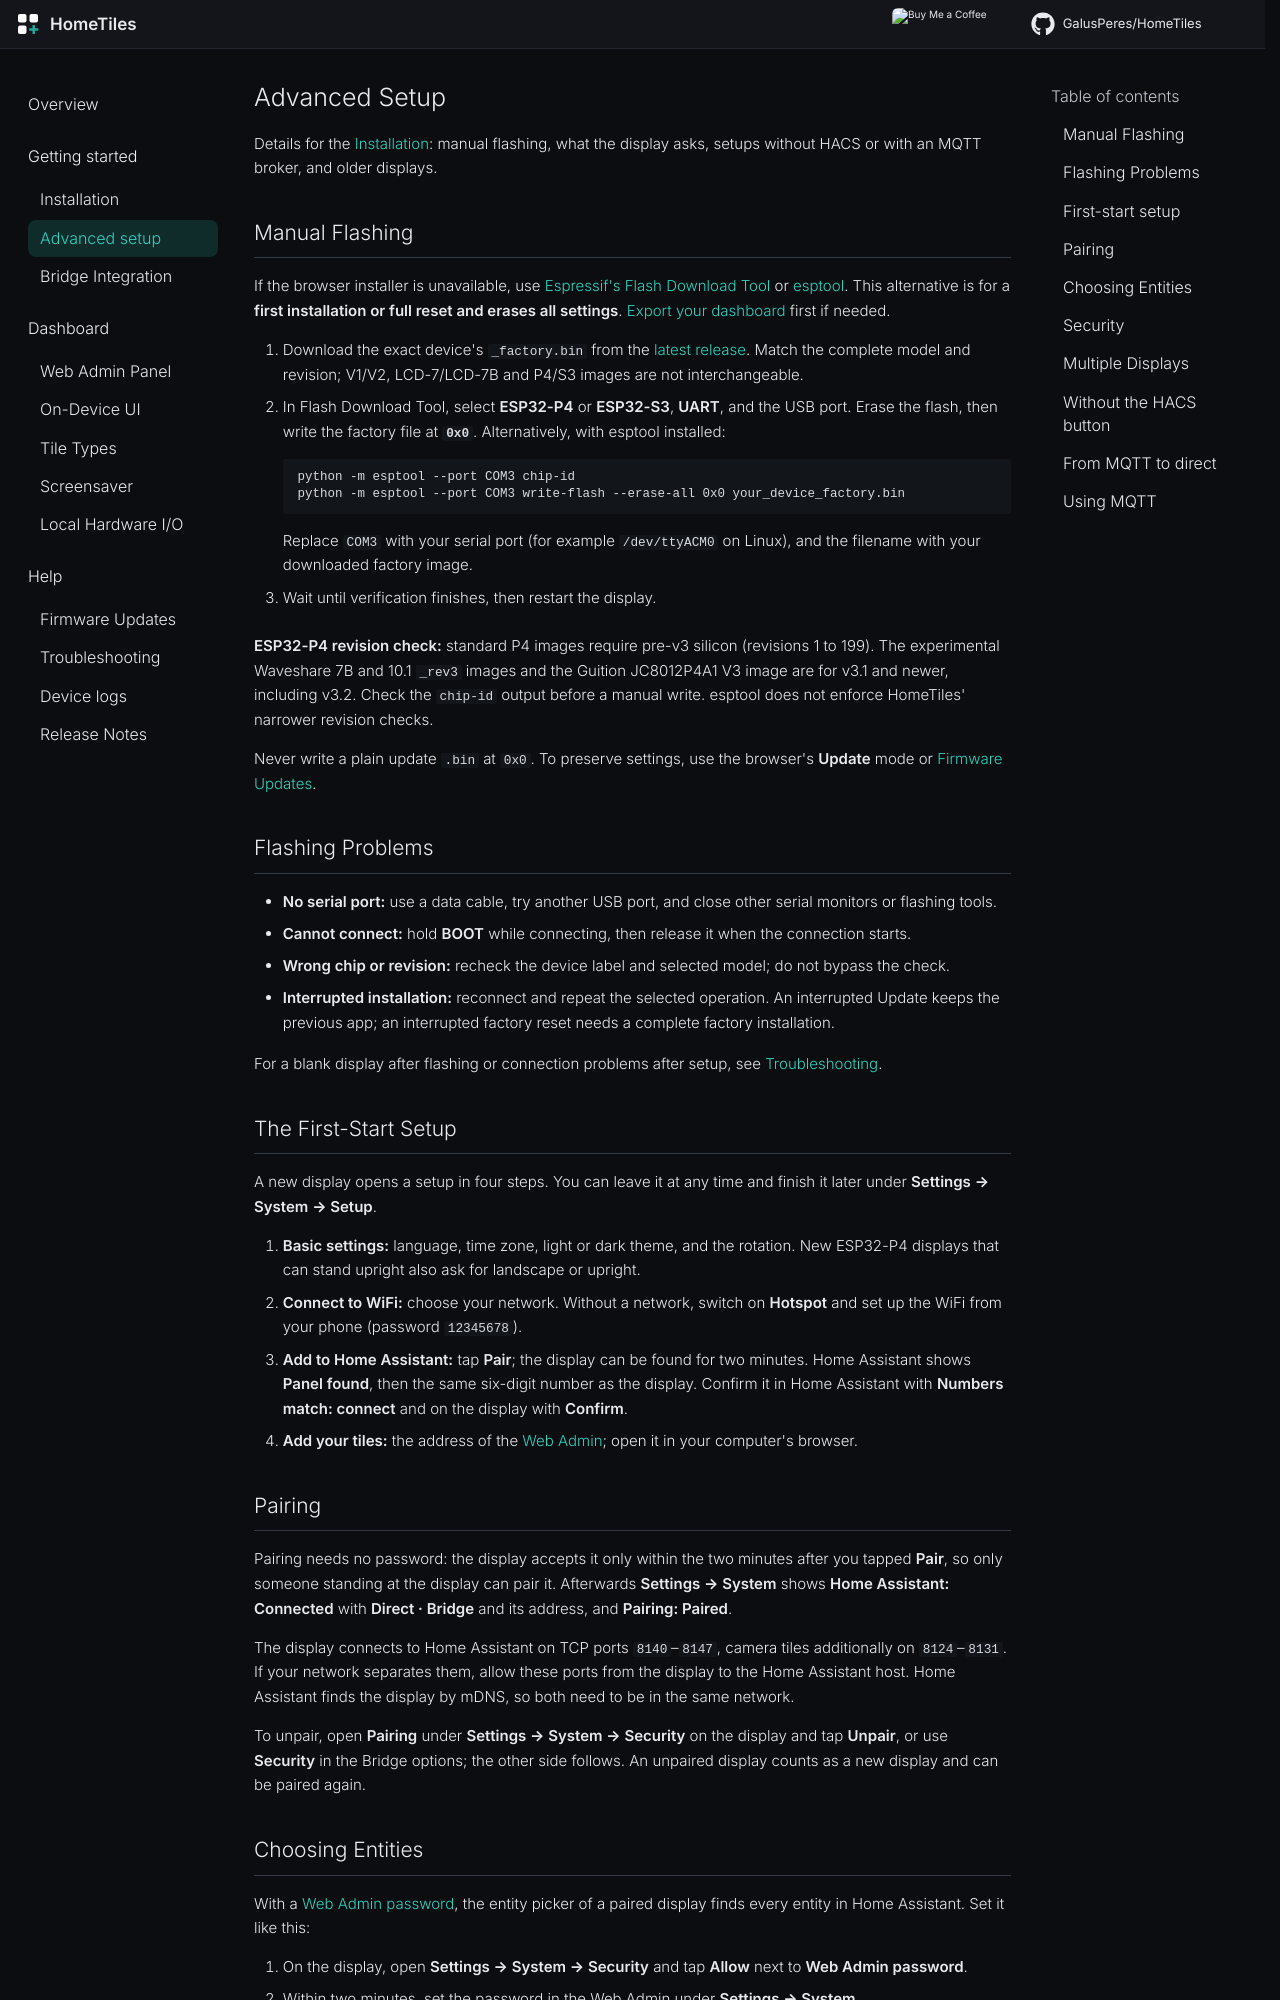

repository: Axellum/HomeTiles · page: advanced-setup/index.html · generator: mkdocs

# Advanced Setup

Details for the [Installation](installer.md): manual flashing, what the display asks, setups without HACS or with an MQTT broker, and older displays.

## Manual Flashing { #manual-flashing }

If the browser installer is unavailable, use [Espressif's Flash Download Tool](https://www.espressif.com/en/support/download/other-tools) or [esptool](https://docs.espressif.com/projects/esptool/en/latest/esp32/installation.html). This alternative is for a **first installation or full reset and erases all settings**. [Export your dashboard](web-admin.md#import-export) first if needed.

1. Download the exact device's `_factory.bin` from the [latest release](https://github.com/GalusPeres/HomeTiles/releases/latest). Match the complete model and revision; V1/V2, LCD-7/LCD-7B and P4/S3 images are not interchangeable.
2. In Flash Download Tool, select **ESP32-P4** or **ESP32-S3**, **UART**, and the USB port. Erase the flash, then write the factory file at **`0x0`**. Alternatively, with esptool installed:

    ```text
    python -m esptool --port COM3 chip-id
    python -m esptool --port COM3 write-flash --erase-all 0x0 your_device_factory.bin
    ```

    Replace `COM3` with your serial port (for example `/dev/ttyACM0` on Linux), and the filename with your downloaded factory image.

3. Wait until verification finishes, then restart the display.

**ESP32-P4 revision check:** standard P4 images require pre-v3 silicon (revisions 1 to 199). The experimental Waveshare 7B and 10.1 `_rev3` images and the Guition JC8012P4A1 V3 image are for v3.1 and newer, including v3.2. Check the `chip-id` output before a manual write. esptool does not enforce HomeTiles' narrower revision checks.

Never write a plain update `.bin` at `0x0`. To preserve settings, use the browser's **Update** mode or [Firmware Updates](updating.md).


## Flashing Problems { #flashing-problems }

- **No serial port:** use a data cable, try another USB port, and close other serial monitors or flashing tools.
- **Cannot connect:** hold **BOOT** while connecting, then release it when the connection starts.
- **Wrong chip or revision:** recheck the device label and selected model; do not bypass the check.
- **Interrupted installation:** reconnect and repeat the selected operation. An interrupted Update keeps the previous app; an interrupted factory reset needs a complete factory installation.

For a blank display after flashing or connection problems after setup, see [Troubleshooting](faq.md).

## The First-Start Setup { #the-first-start-setup data-toc-label="First-start setup" }

A new display opens a setup in four steps. You can leave it at any time and finish it later under **Settings → System → Setup**.

1. **Basic settings:** language, time zone, light or dark theme, and the rotation. New ESP32-P4 displays that can stand upright also ask for landscape or upright.
2. **Connect to WiFi:** choose your network. Without a network, switch on **Hotspot** and set up the WiFi from your phone (password `12345678`).
3. **Add to Home Assistant:** tap **Pair**; the display can be found for two minutes. Home Assistant shows **Panel found**, then the same six-digit number as the display. Confirm it in Home Assistant with **Numbers match: connect** and on the display with **Confirm**.
4. **Add your tiles:** the address of the [Web Admin](web-admin.md); open it in your computer's browser.
